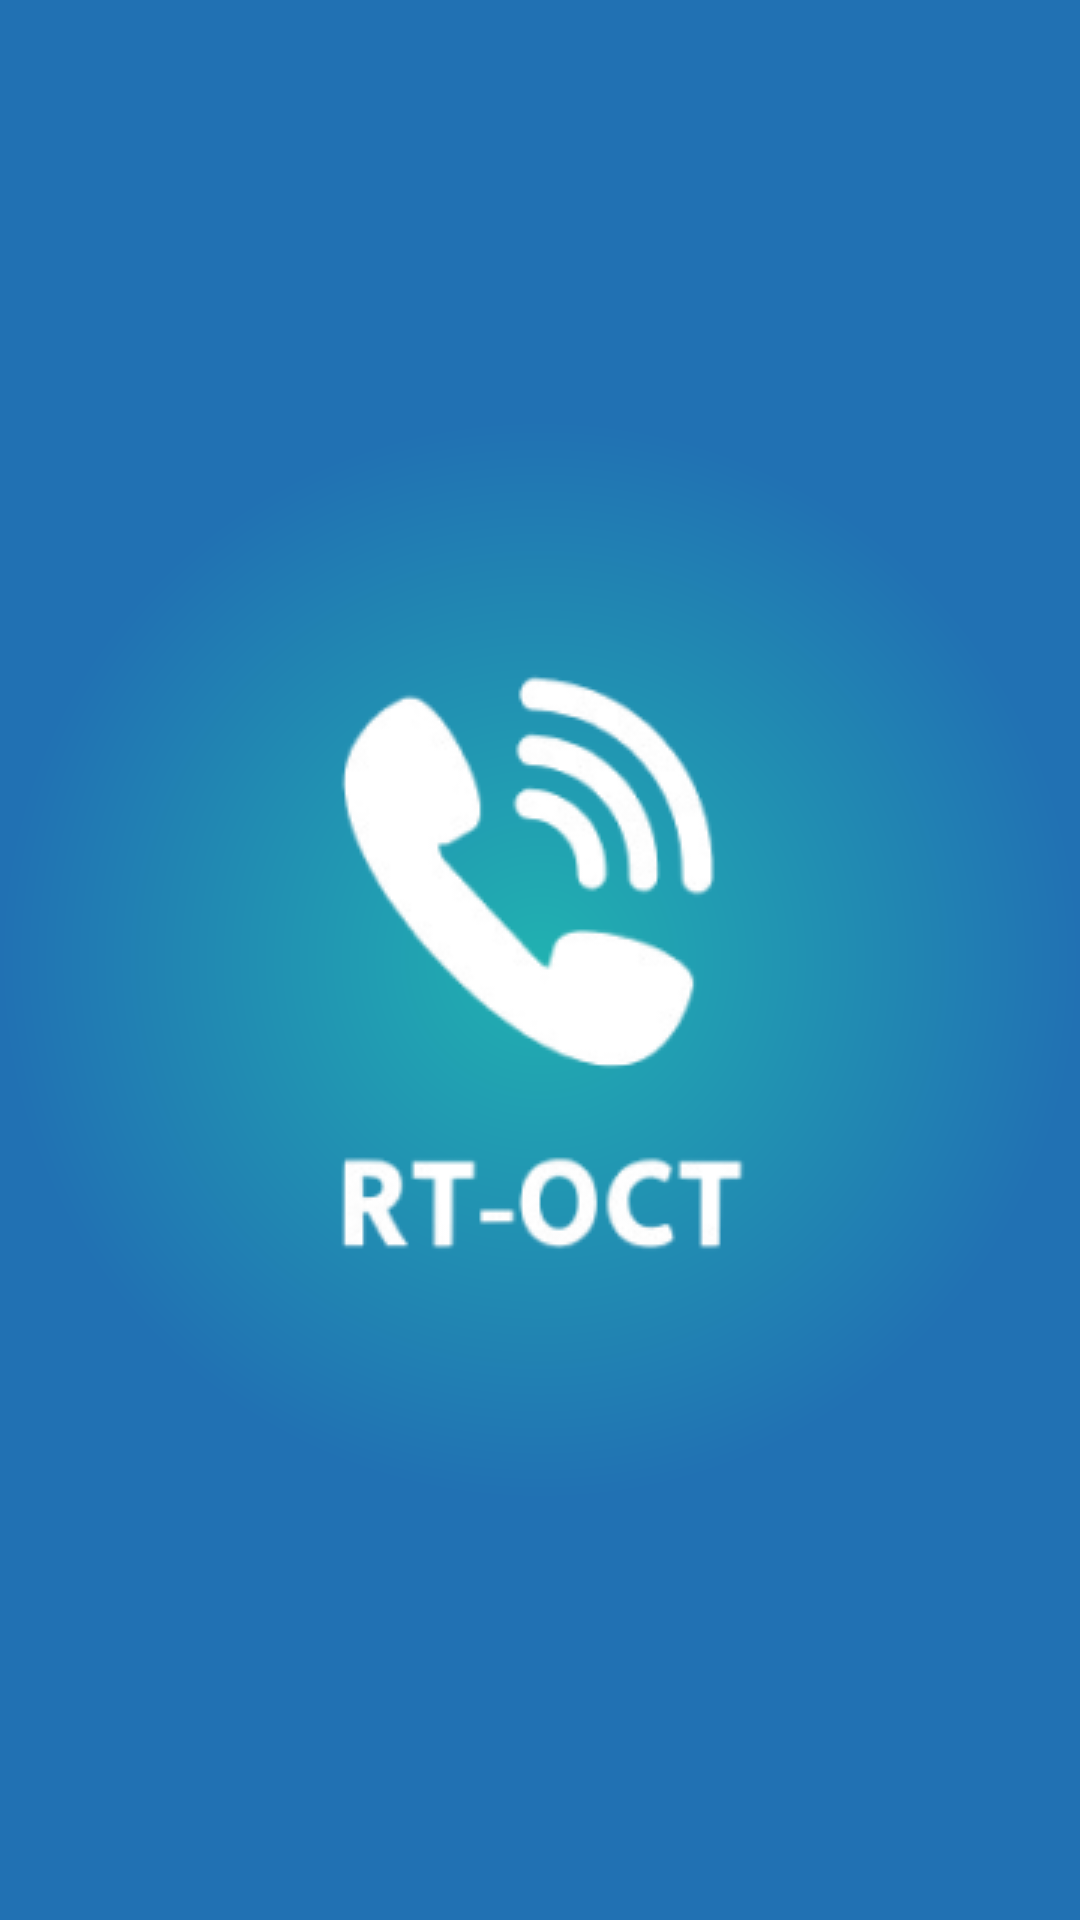

Reconstruct the res/layout file that produces this screen, plus the resources it refers to.
<!-- AndroidManifest.xml: application theme Theme.rt_oct -->
<!-- res/layout/main_starting_screen.xml -->
<?xml version="1.0" encoding="utf-8"?>
<RelativeLayout
    xmlns:android="http://schemas.android.com/apk/res/android"
    android:layout_width="match_parent"
    android:layout_height="match_parent"
    android:background="@drawable/background_gradient">

    
    <ImageView
        android:id="@+id/rt_oct_icon"
        android:layout_width="wrap_content"
        android:layout_height="wrap_content"
        android:layout_centerInParent="true"
        android:contentDescription="@string/rt_oct_icon"
        android:src="@drawable/rt_oct_icon"
        android:scaleType="fitCenter"
        android:adjustViewBounds="true" />
</RelativeLayout>
<!-- resources referenced by this layout -->
<resources>
  <!-- drawable background_gradient (drawable) -->
  <layer-list xmlns:android="http://schemas.android.com/apk/res/android">
      <item>
          <shape android:shape="rectangle">
              <gradient
                  android:type="radial"
                  android:gradientRadius="50%"
                  android:centerX="50%"
                  android:centerY="50%"
                  android:startColor="#21B1B1"
                  android:endColor="#2171B3"
                  android:useLevel="false" />
          </shape>
      </item>
  </layer-list>
  <!-- drawable rt_oct_icon: png bitmap (drawable, 13419 bytes) -->
  <string name="rt_oct_icon">RT_OCT Icon</string>
  <style name="Theme.rt_oct" parent="Theme.AppCompat.Light.NoActionBar">
          
          <item name="colorPrimary">@color/purple_500</item>
          <item name="colorPrimaryDark">@color/purple_700</item>
          <item name="colorAccent">@color/teal_200</item>
      </style>
  <color name="purple_500">#FF6200EE</color>
  <color name="purple_700">#FF3700B3</color>
  <color name="teal_200">#FF03DAC5</color>
</resources>
